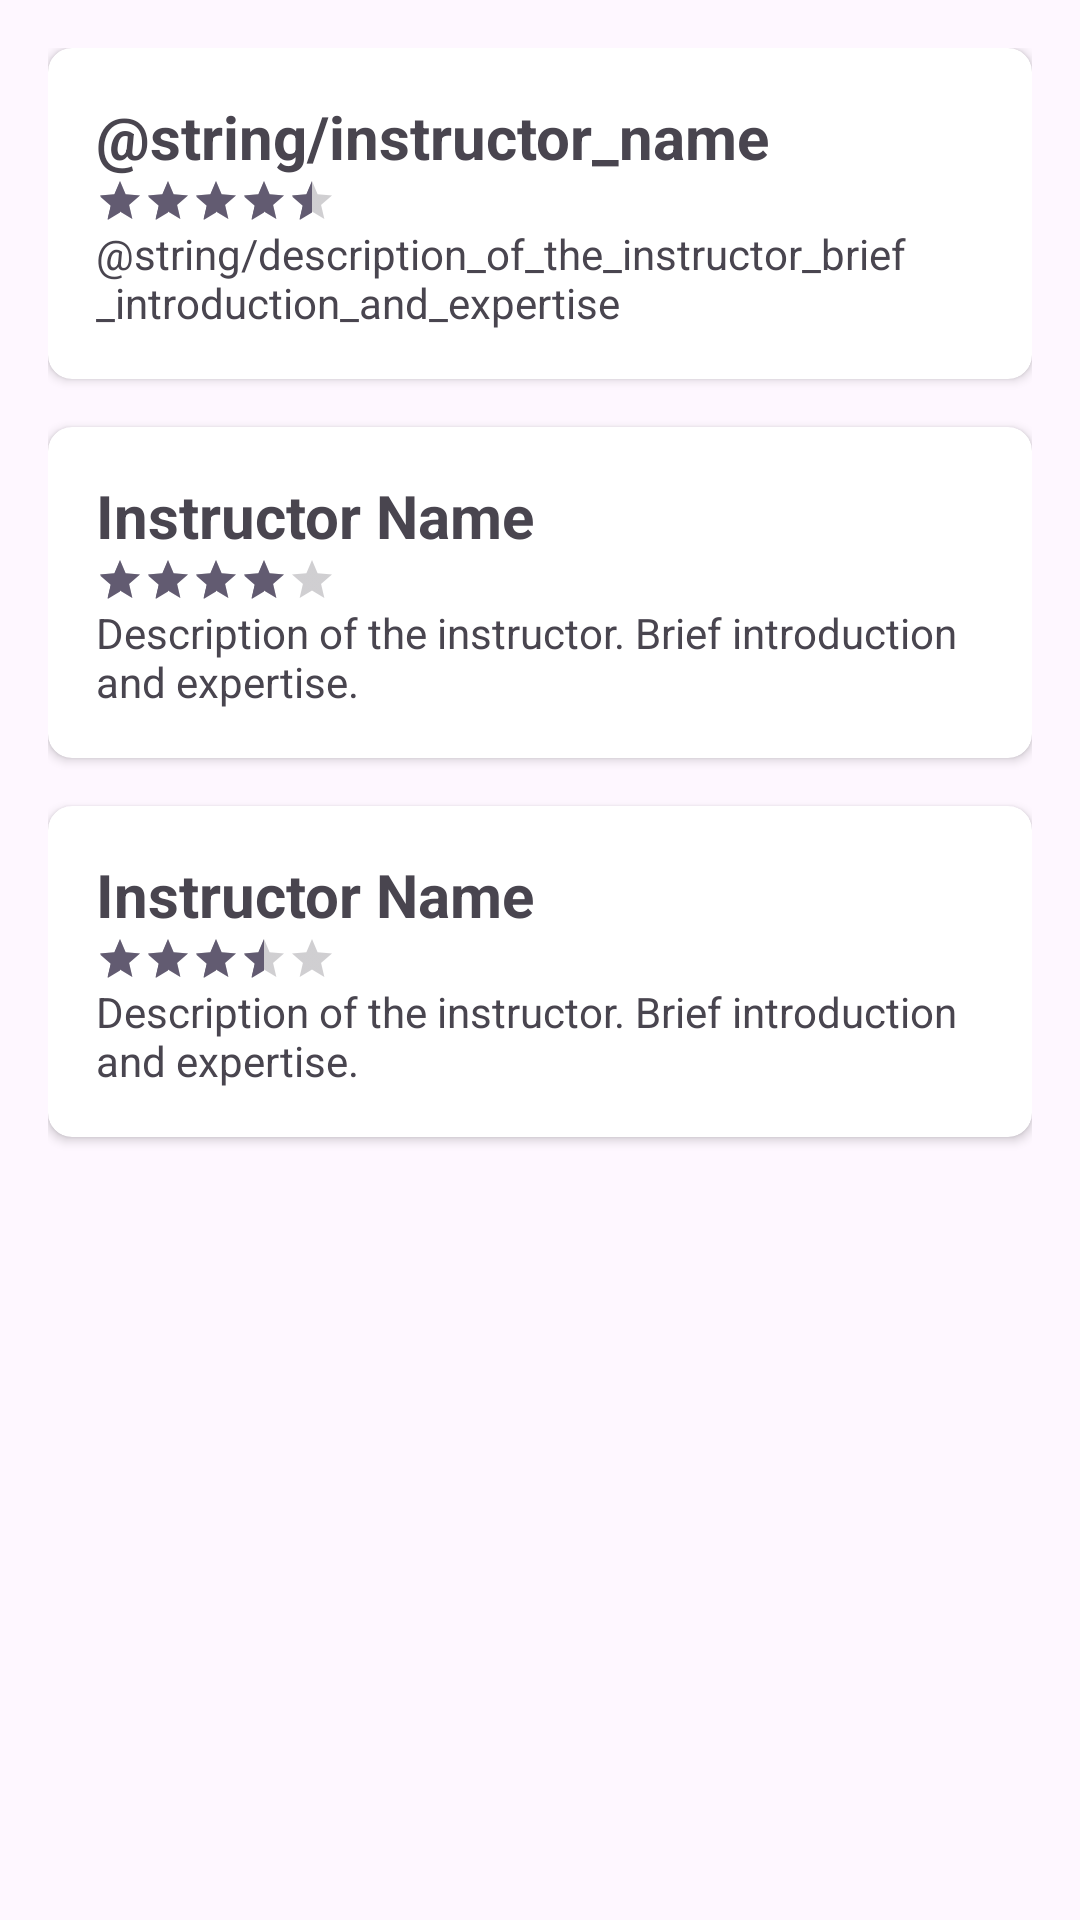

Write the Android layout XML for this screen, with the resource values it uses.
<!-- AndroidManifest.xml: application theme Theme.LearnoVerse -->
<!-- res/layout/activity_instructors.xml -->
<ScrollView xmlns:android="http://schemas.android.com/apk/res/android"
    android:layout_width="match_parent"
    android:layout_height="match_parent"
    xmlns:app="http://schemas.android.com/apk/res-auto">

    <LinearLayout
        android:layout_width="match_parent"
        android:layout_height="wrap_content"
        android:orientation="vertical"
        android:padding="16dp">

        
        <androidx.cardview.widget.CardView
            android:layout_width="match_parent"
            android:layout_height="wrap_content"
            android:layout_marginBottom="16dp"
            app:cardCornerRadius="8dp">

            <LinearLayout
                android:layout_width="match_parent"
                android:layout_height="wrap_content"
                android:orientation="vertical"
                android:padding="16dp">

                

                <TextView
                    android:layout_width="match_parent"
                    android:layout_height="wrap_content"
                    android:text="@string/instructor_name"
                    android:textSize="20sp"
                    android:textStyle="bold"/>

                <RatingBar
                    android:layout_width="wrap_content"
                    android:layout_height="wrap_content"
                    android:numStars="5"
                    android:rating="4.5"
                    android:stepSize="0.5"
                    style="?android:attr/ratingBarStyleSmall"/>

                <TextView
                    android:layout_width="match_parent"
                    android:layout_height="wrap_content"
                    android:text="@string/description_of_the_instructor_brief_introduction_and_expertise"/>

            </LinearLayout>

        </androidx.cardview.widget.CardView>

        
        <androidx.cardview.widget.CardView
            android:layout_width="match_parent"
            android:layout_height="wrap_content"
            android:layout_marginBottom="16dp"
            app:cardCornerRadius="8dp">

            <LinearLayout
                android:layout_width="match_parent"
                android:layout_height="wrap_content"
                android:orientation="vertical"
                android:padding="16dp">

                

                <TextView
                    android:layout_width="match_parent"
                    android:layout_height="wrap_content"
                    android:text="Instructor Name"
                    android:textSize="20sp"
                    android:textStyle="bold"/>

                <RatingBar
                    android:layout_width="wrap_content"
                    android:layout_height="wrap_content"
                    android:numStars="5"
                    android:rating="4.0"
                    android:stepSize="1.0"
                    style="?android:attr/ratingBarStyleSmall"/>

                <TextView
                    android:layout_width="match_parent"
                    android:layout_height="wrap_content"
                    android:text="Description of the instructor. Brief introduction and expertise."/>

            </LinearLayout>

        </androidx.cardview.widget.CardView>

        <androidx.cardview.widget.CardView
            android:layout_width="match_parent"
            android:layout_height="wrap_content"
            android:layout_marginBottom="16dp"
            app:cardCornerRadius="8dp">

            <LinearLayout
                android:layout_width="match_parent"
                android:layout_height="wrap_content"
                android:orientation="vertical"
                android:padding="16dp">

                

                <TextView
                    android:layout_width="match_parent"
                    android:layout_height="wrap_content"
                    android:text="Instructor Name"
                    android:textSize="20sp"
                    android:textStyle="bold"/>

                <RatingBar
                    android:layout_width="wrap_content"
                    android:layout_height="wrap_content"
                    android:numStars="5"
                    android:rating="3.5"
                    android:stepSize="0.5"
                    style="?android:attr/ratingBarStyleSmall"/>

                <TextView
                    android:layout_width="match_parent"
                    android:layout_height="wrap_content"
                    android:text="Description of the instructor. Brief introduction and expertise."/>

            </LinearLayout>

        </androidx.cardview.widget.CardView>

    </LinearLayout>
</ScrollView>
<!-- resources referenced by this layout -->
<resources>
  <string name="description_of_the_instructor_brief_introduction_and_expertise">అధ్యాపకుడి వివరణ. సంక్షేప పరిచయం మరియు నిపుణత.</string>
  <string name="instructor_name">అధ్యాపకుడి పేరు</string>
  <style name="Theme.LearnoVerse" parent="Base.Theme.LearnoVerse" />
  <style name="Base.Theme.LearnoVerse" parent="Theme.Material3.DayNight">
          
          
      </style>
</resources>
